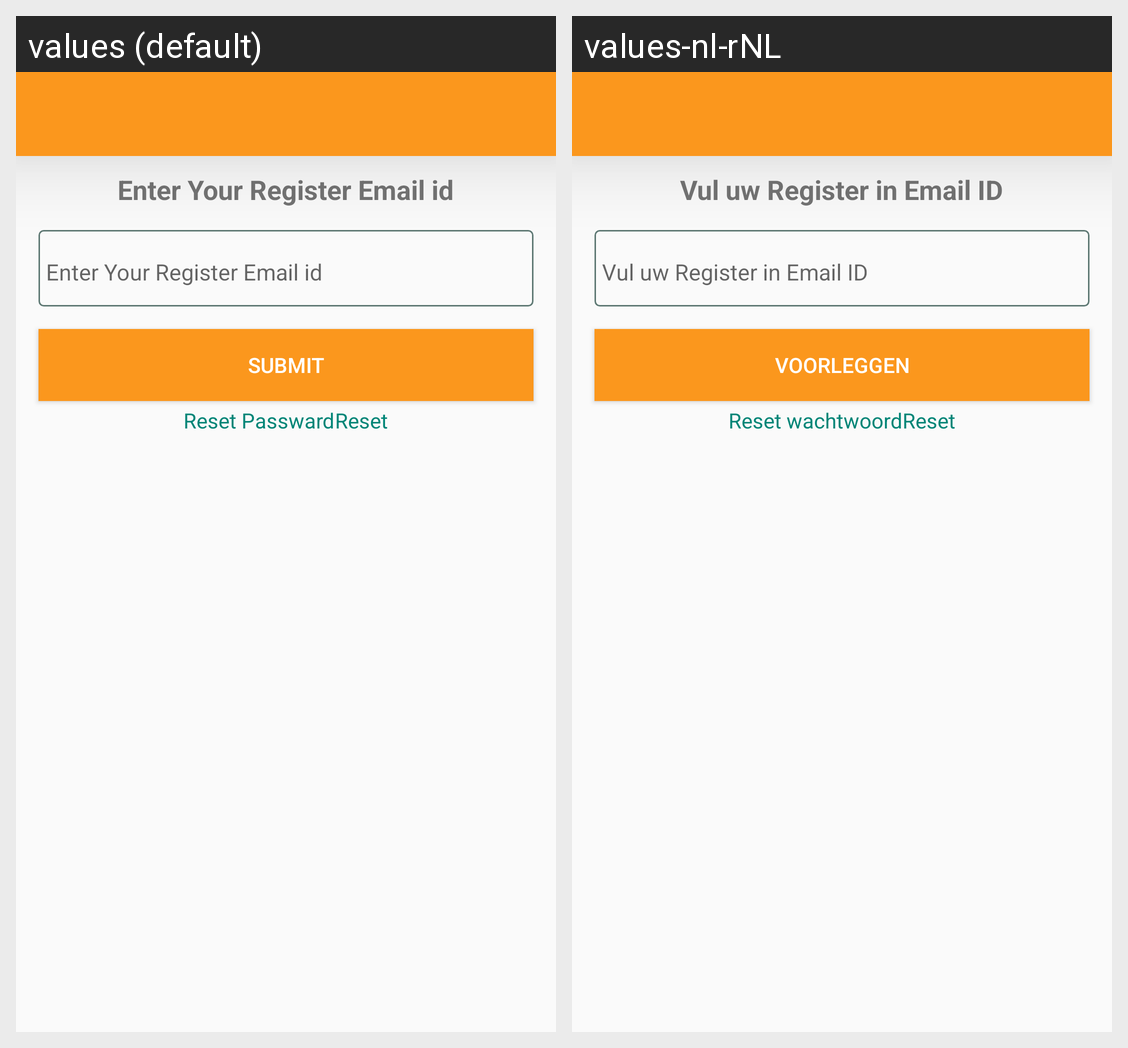

The Android screen above is rendered under two locales of the same app. Produce the string resources it draws, with the default and per-locale values.
Android screen res/layout/activity_forgot_passward.xml rendered under 2 locales, left to right: values (default), values-nl-rNL. Device: Nexus 5 (rendered at 1080×1920; each locale shown at half size, 540×960, under a caption strip naming it); theme BaseThemMY.
Strings drawn on this screen, with the default value and each locale's value (text and hints the layout hard-codes, and strings that could not be matched under every locale, appear in the picture but are not listed):

enteryouremail
  values: Enter Your Register Email id
  values-nl-rNL: Vul uw Register in Email ID

submit
  values: Submit
  values-nl-rNL: voorleggen

resetpass
  values: Reset Passward
  values-nl-rNL: Reset wachtwoord
